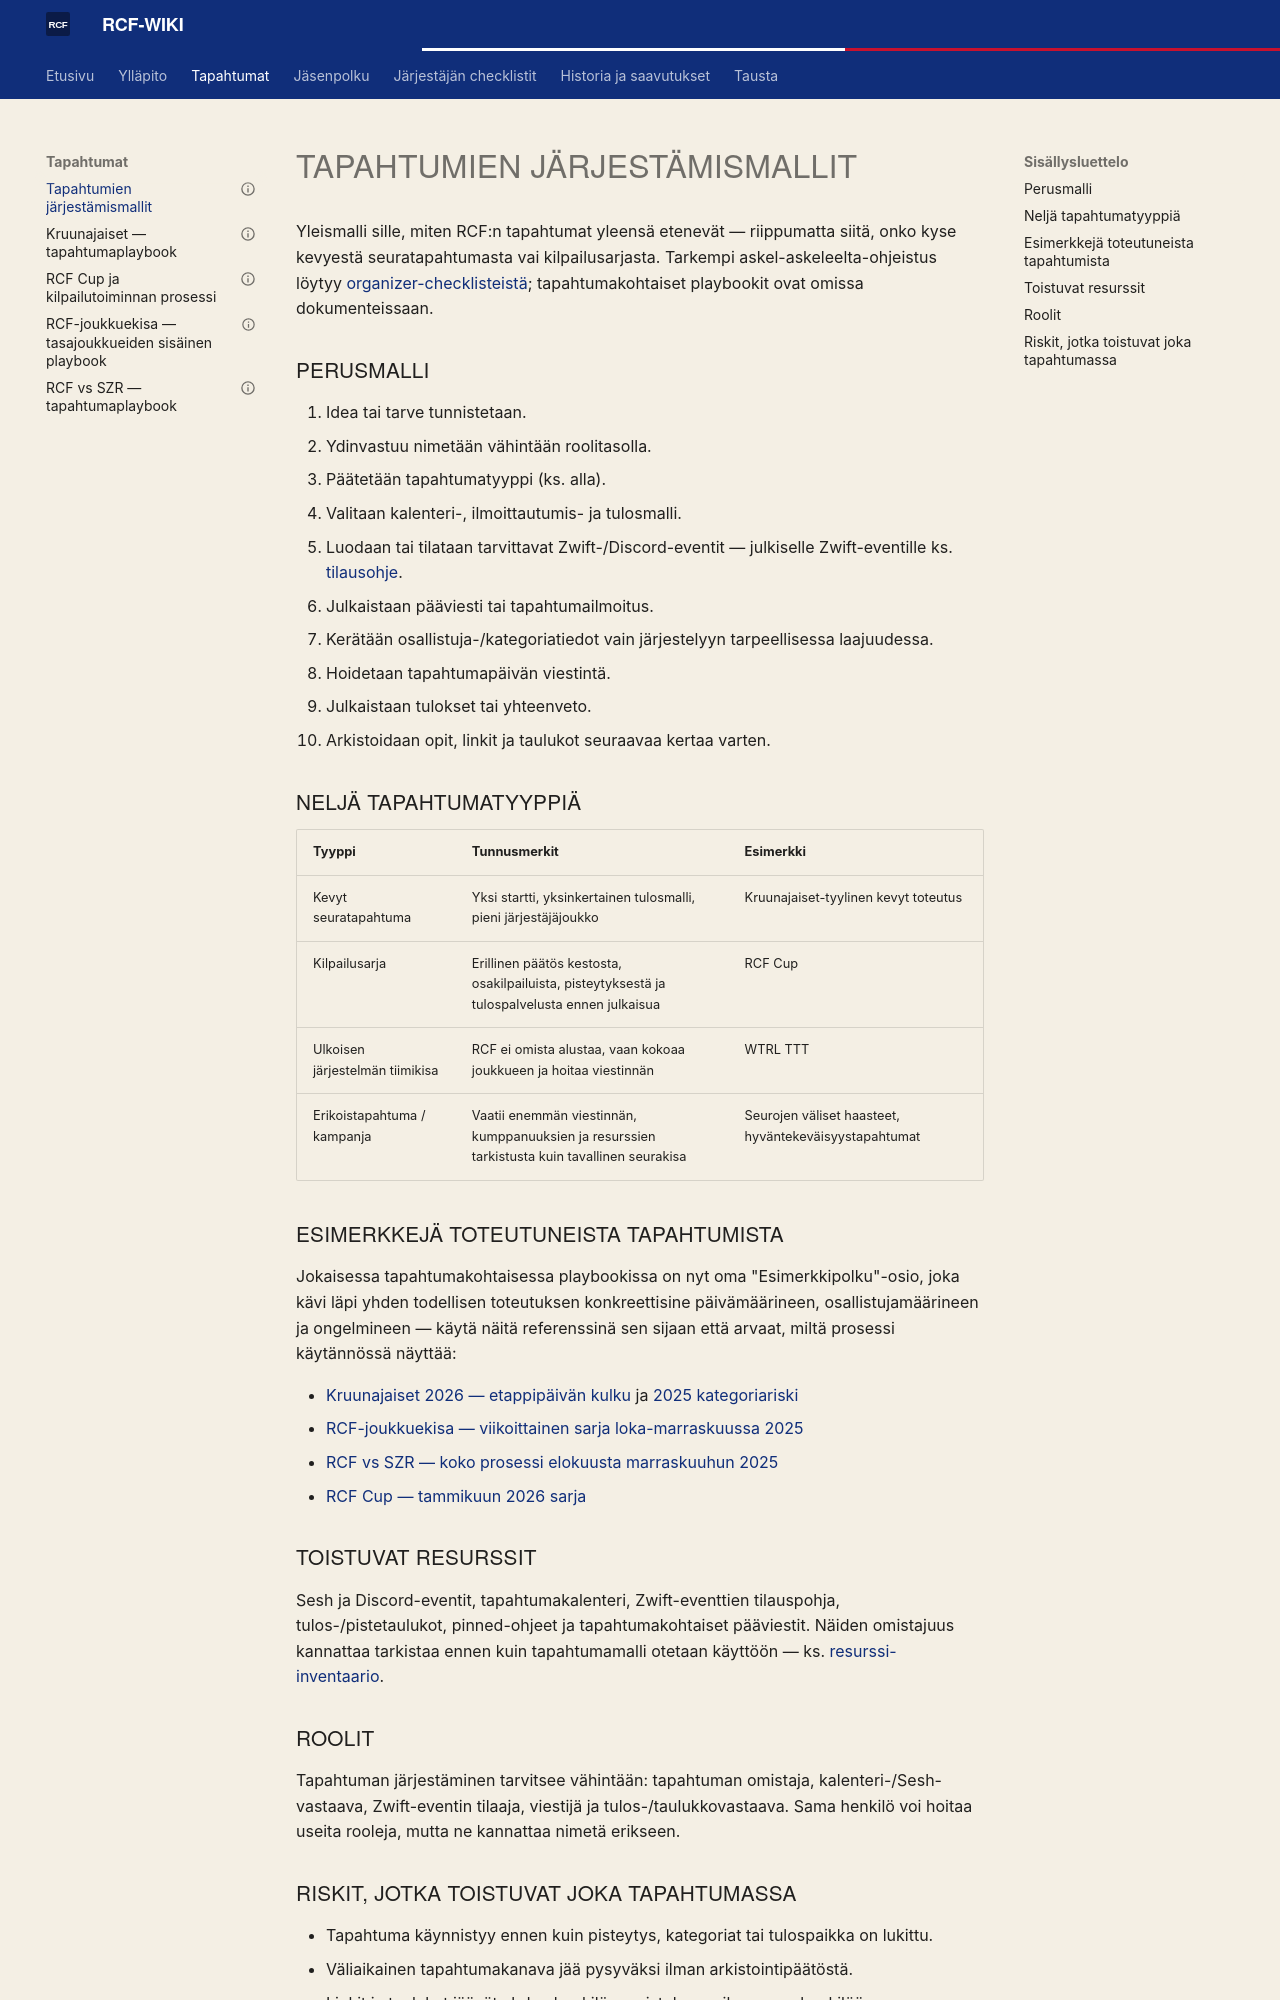

repository: ride-club-finland/rcf-wiki · page: TAPAHTUMAT/event_organizing_patterns/index.html · generator: mkdocs

---
gold_id: event_organizing_patterns
wiki_category: TAPAHTUMAT
related_gold_docs: [competition_process_rcf_cup, event_playbook_kruunajaiset, roles_and_responsibilities]
publishability: internal_only
status: koostettu_wikiin
last_verified: 2026-08-15
---

# Tapahtumien järjestämismallit

Yleismalli sille, miten RCF:n tapahtumat yleensä etenevät — riippumatta siitä, onko kyse kevyestä seuratapahtumasta vai kilpailusarjasta. Tarkempi askel-askeleelta-ohjeistus löytyy [organizer-checklisteistä](../ORGANIZER_CHECKLISTS/index.md); tapahtumakohtaiset playbookit ovat omissa dokumenteissaan.

## Perusmalli

1. Idea tai tarve tunnistetaan.
2. Ydinvastuu nimetään vähintään roolitasolla.
3. Päätetään tapahtumatyyppi (ks. alla).
4. Valitaan kalenteri-, ilmoittautumis- ja tulosmalli.
5. Luodaan tai tilataan tarvittavat Zwift-/Discord-eventit — julkiselle Zwift-eventille ks. [tilausohje](../ORGANIZER_CHECKLISTS/how_to_order_zwift_event.md).
6. Julkaistaan pääviesti tai tapahtumailmoitus.
7. Kerätään osallistuja-/kategoriatiedot vain järjestelyyn tarpeellisessa laajuudessa.
8. Hoidetaan tapahtumapäivän viestintä.
9. Julkaistaan tulokset tai yhteenveto.
10. Arkistoidaan opit, linkit ja taulukot seuraavaa kertaa varten.

## Neljä tapahtumatyyppiä

| Tyyppi | Tunnusmerkit | Esimerkki |
|---|---|---|
| Kevyt seuratapahtuma | Yksi startti, yksinkertainen tulosmalli, pieni järjestäjäjoukko | Kruunajaiset-tyylinen kevyt toteutus |
| Kilpailusarja | Erillinen päätös kestosta, osakilpailuista, pisteytyksestä ja tulospalvelusta ennen julkaisua | RCF Cup |
| Ulkoisen järjestelmän tiimikisa | RCF ei omista alustaa, vaan kokoaa joukkueen ja hoitaa viestinnän | WTRL TTT |
| Erikoistapahtuma / kampanja | Vaatii enemmän viestinnän, kumppanuuksien ja resurssien tarkistusta kuin tavallinen seurakisa | Seurojen väliset haasteet, hyväntekeväisyystapahtumat |

## Esimerkkejä toteutuneista tapahtumista

Jokaisessa tapahtumakohtaisessa playbookissa on nyt oma "Esimerkkipolku"-osio, joka kävi läpi yhden todellisen toteutuksen konkreettisine päivämäärineen, osallistujamäärineen ja ongelmineen — käytä näitä referenssinä sen sijaan että arvaat, miltä prosessi käytännössä näyttää:

- [Kruunajaiset 2026 — etappipäivän kulku](event_playbook_kruunajaiset.md#esimerkkipolku-yhden-etappipaivan-kulku-2026) ja [2025 kategoriariski](event_playbook_kruunajaiset.md#konkreettinen-kategoriariski-tapaus-2025)
- [RCF-joukkuekisa — viikoittainen sarja loka-marraskuussa 2025](event_playbook_rcf_team_race.md#esimerkkipolku-viikoittainen-sarja-loka-marraskuu-2025)
- [RCF vs SZR — koko prosessi elokuusta marraskuuhun 2025](event_playbook_rcf_vs_sz.md#esimerkkipolku-koko-prosessi-elokuusta-marraskuuhun-2025)
- [RCF Cup — tammikuun 2026 sarja](competition_process_rcf_cup.md#esimerkkipolku-tammikuun-2026-cup)

## Toistuvat resurssit

Sesh ja Discord-eventit, tapahtumakalenteri, Zwift-eventtien tilauspohja, tulos-/pistetaulukot, pinned-ohjeet ja tapahtumakohtaiset pääviestit. Näiden omistajuus kannattaa tarkistaa ennen kuin tapahtumamalli otetaan käyttöön — ks. [resurssi-inventaario](../YLLAPITO/resource_inventory.md).

## Roolit

Tapahtuman järjestäminen tarvitsee vähintään: tapahtuman omistaja, kalenteri-/Sesh-vastaava, Zwift-eventin tilaaja, viestijä ja tulos-/taulukkovastaava. Sama henkilö voi hoitaa useita rooleja, mutta ne kannattaa nimetä erikseen.
